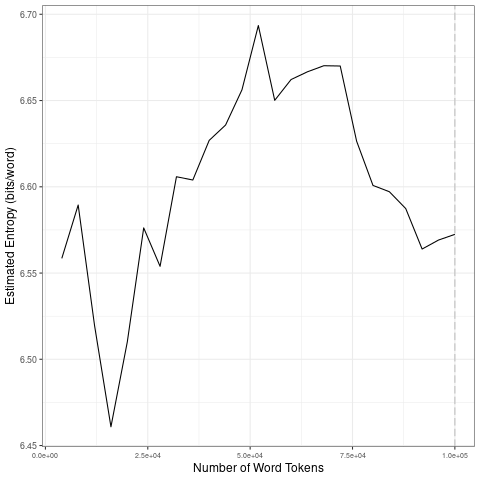

Data behind this chart, as committed beside it:
file, entropy.Corpus.Size, entropy.Entropy, sd.Corpus.Size, sd.SD
data/2021_by_es/2021-01-24_tokens_1-gram…, 4000, 6.559, 20000, 0.049
data/2021_by_es/2021-01-24_tokens_1-gram…, 8000, 6.589, 40000, 0.02849
data/2021_by_es/2021-01-24_tokens_1-gram…, 12000, 6.52, 60000, 0.02134
data/2021_by_es/2021-01-24_tokens_1-gram…, 16000, 6.461, 80000, 0.03167
data/2021_by_es/2021-01-24_tokens_1-gram…, 20000, 6.51, 1e+05, 0.0138
data/2021_by_es/2021-01-24_tokens_1-gram…, 24000, 6.576, 20000, 0.049
data/2021_by_es/2021-01-24_tokens_1-gram…, 28000, 6.554, 40000, 0.02849
data/2021_by_es/2021-01-24_tokens_1-gram…, 32000, 6.606, 60000, 0.02134
data/2021_by_es/2021-01-24_tokens_1-gram…, 36000, 6.604, 80000, 0.03167
data/2021_by_es/2021-01-24_tokens_1-gram…, 40000, 6.627, 1e+05, 0.0138
data/2021_by_es/2021-01-24_tokens_1-gram…, 44000, 6.636, 20000, 0.049
data/2021_by_es/2021-01-24_tokens_1-gram…, 48000, 6.656, 40000, 0.02849
data/2021_by_es/2021-01-24_tokens_1-gram…, 52000, 6.693, 60000, 0.02134
data/2021_by_es/2021-01-24_tokens_1-gram…, 56000, 6.65, 80000, 0.03167
data/2021_by_es/2021-01-24_tokens_1-gram…, 60000, 6.662, 1e+05, 0.0138
data/2021_by_es/2021-01-24_tokens_1-gram…, 64000, 6.667, 20000, 0.049
data/2021_by_es/2021-01-24_tokens_1-gram…, 68000, 6.67, 40000, 0.02849
data/2021_by_es/2021-01-24_tokens_1-gram…, 72000, 6.67, 60000, 0.02134
data/2021_by_es/2021-01-24_tokens_1-gram…, 76000, 6.626, 80000, 0.03167
data/2021_by_es/2021-01-24_tokens_1-gram…, 80000, 6.601, 1e+05, 0.0138
data/2021_by_es/2021-01-24_tokens_1-gram…, 84000, 6.597, 20000, 0.049
data/2021_by_es/2021-01-24_tokens_1-gram…, 88000, 6.587, 40000, 0.02849
data/2021_by_es/2021-01-24_tokens_1-gram…, 92000, 6.564, 60000, 0.02134
data/2021_by_es/2021-01-24_tokens_1-gram…, 96000, 6.569, 80000, 0.03167
data/2021_by_es/2021-01-24_tokens_1-gram…, 1e+05, 6.572, 1e+05, 0.0138
